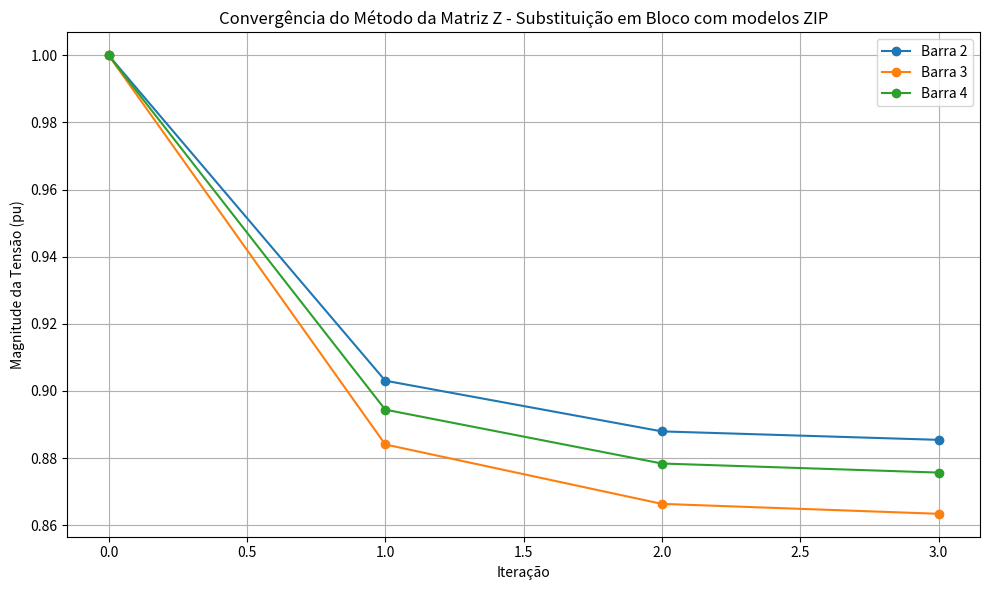
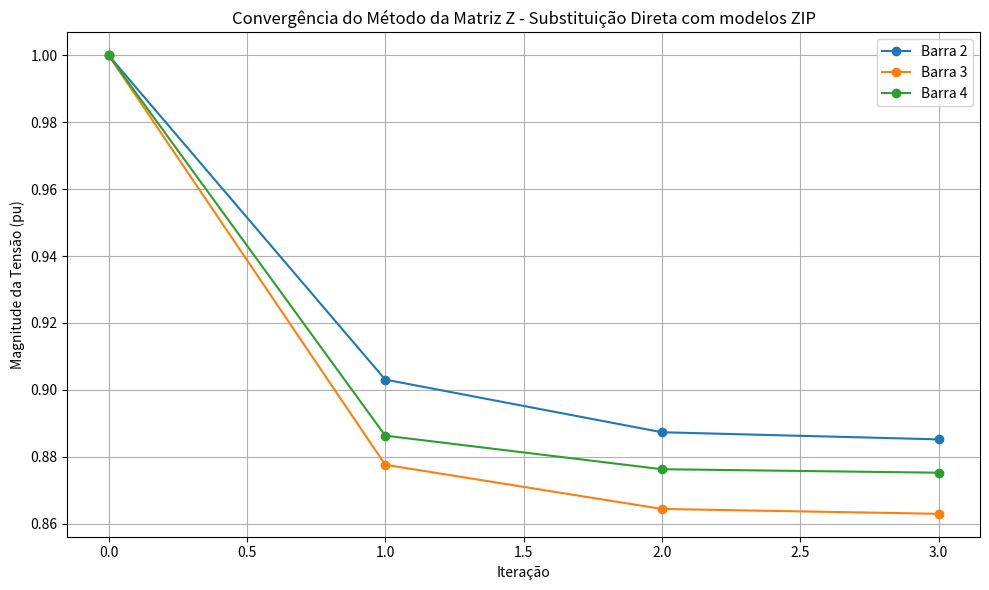
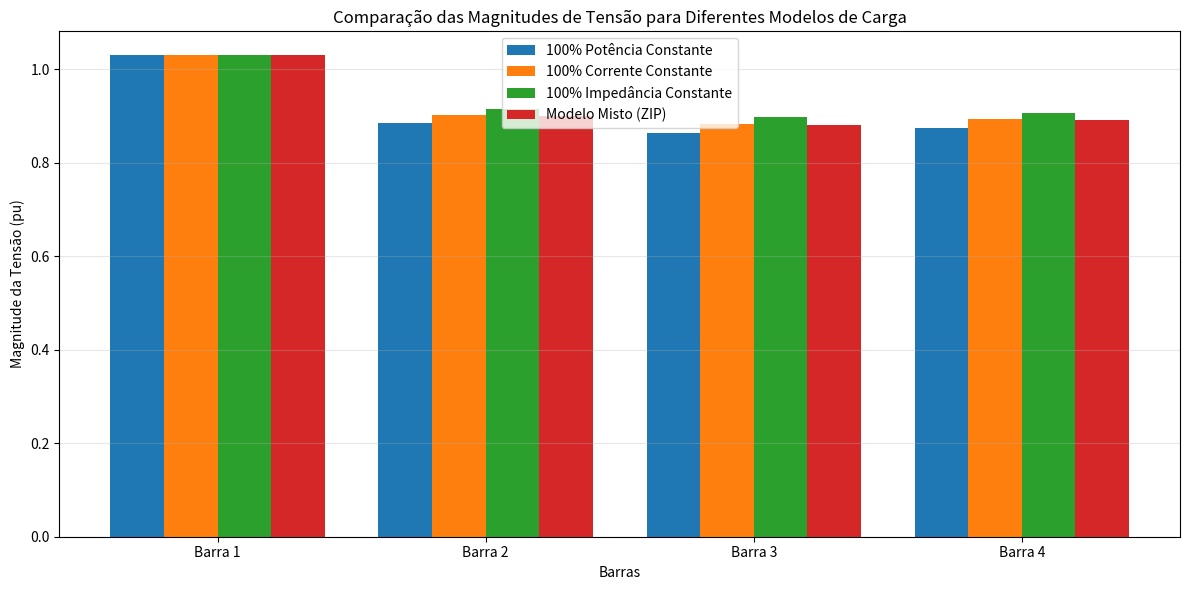

Python code for these plots, in order:
import numpy as np
import pandas as pd
import matplotlib.pyplot as plt
from numpy import conj

# Enhanced class with constant power, constant current, and constant impedance models
class MetodoMatrizZdetailed:
    def __init__(self, y_bus, barras, linhas, barras_tipo, potencias, v_inicial, 
                 load_models=None, tol=1e-5, max_iter=100):
        """
        Inicializa o método da Matriz Z para solução de fluxo de carga com múltiplos modelos de carga.
        
        Parâmetros:
        - load_models: dicionário que especifica o modelo de carga para cada barra
                      Formato: {barra_id: {'P': porcentagem_CP, 'I': porcentagem_CI, 'Z': porcentagem_CZ}}
                      onde CP = constant power, CI = constant current, CZ = constant impedance
                      As porcentagens devem somar 1.0 para cada barra
        """
        self.y_bus = y_bus
        self.barras = barras
        self.linhas = linhas
        self.barras_tipo = barras_tipo
        self.potencias = potencias
        self.v_inicial = v_inicial
        self.tol = tol
        self.max_iter = max_iter
        
        # Configuração dos modelos de carga (valor padrão é 100% potência constante)
        if load_models is None:
            self.load_models = {b: {'P': 1.0, 'I': 0.0, 'Z': 0.0} for b in barras}
        else:
            self.load_models = load_models
            
            # Verifica se os modelos de carga estão configurados corretamente
            for b in barras:
                if b not in self.load_models:
                    self.load_models[b] = {'P': 1.0, 'I': 0.0, 'Z': 0.0}
                else:
                    # Garante que as proporções somem 1.0
                    total = sum(self.load_models[b].values())
                    if abs(total - 1.0) > 1e-10:
                        print(f"Aviso: Proporções dos modelos de carga para barra {b} não somam 1.0. Ajustando automaticamente.")
                        factor = 1.0 / total
                        for k in self.load_models[b]:
                            self.load_models[b][k] *= factor
        
        # Identifica barra de referência (slack)
        self.slack_bus = [b for b in barras if barras_tipo[b] == 0][0]
        
        # Prepara as matrizes reduzidas (excluindo a barra slack)
        self.barras_nao_slack = [b for b in barras if b != self.slack_bus]
        
        # Mapeia índices originais para índices reduzidos
        idx_map = {b: i for i, b in enumerate(barras)}
        self.idx_nao_slack = [idx_map[b] for b in self.barras_nao_slack]
        
        # Reduz a matriz de admitância
        idx = self.idx_nao_slack
        self.y_reduzida = self.y_bus[np.ix_(idx, idx)]
        
        # Cria a matriz Z invertendo a matriz Y reduzida
        self.z_matriz = np.linalg.inv(self.y_reduzida)
        
        # Obtém os índices da barra slack na matriz original
        self.idx_slack = idx_map[self.slack_bus]
        
        # Extrai as colunas de Y relacionadas à barra slack para os cálculos de C
        self.y_slack_col = self.y_bus[np.ix_(idx, [self.idx_slack])]
        
        # Calcula as admitâncias equivalentes para os modelos de impedância constante
        self.y_carga_equiv = {}
        for b in self.barras_nao_slack:
            if self.load_models[b]['Z'] > 0 and abs(self.potencias[b]) > 0:
                v_nom = abs(self.v_inicial[b])
                # Y = S*/|V|² para o componente de impedância constante
                self.y_carga_equiv[b] = conj(self.potencias[b] * self.load_models[b]['Z']) / (v_nom * v_nom)
            else:
                self.y_carga_equiv[b] = 0j
    
    def calcula_constantes_c(self):
        """Calcula as constantes C para todas as barras não-slack"""
        v_slack = self.v_inicial[self.slack_bus]
        self.c = np.zeros(len(self.barras_nao_slack), dtype=complex)
        
        # C = Z * Y_slack * V_slack
        self.c = np.dot(self.z_matriz, self.y_slack_col * v_slack).flatten()
        
        # Imprimir as constantes C
        print("\nConstantes C:")
        for i, b in enumerate(self.barras_nao_slack):
            print(f"C{b} = {self.c[i]:.6f}")
        
        return self.c
    
    def calcula_corrente_injetada(self, barra, v):
        """
        Calcula a corrente injetada em uma barra considerando múltiplos modelos de carga.
        
        Componentes:
        - Potência constante: I_cp = S*/V*
        - Corrente constante: I_ci = (S*/|V|) * (V/|V|)
        - Impedância constante: I_cz = Y * V
        """
        s_total = self.potencias[barra]
        modelo = self.load_models[barra]
        
        # Potência constante (CP)
        i_cp = 0j
        if modelo['P'] > 0:
            i_cp = conj(s_total * modelo['P'] / v)
        
        # Corrente constante (CI)
        i_ci = 0j
        if modelo['I'] > 0:
            v_mag = abs(v)
            v_nom = abs(self.v_inicial[barra])
            if v_mag > 1e-6:  # Evita divisão por zero
                # I = (S*/V_nom) * (V/|V|)
                i_ci = conj(s_total * modelo['I'] / v_nom) * (v / v_mag)
        
        # Impedância constante (CZ)
        i_cz = 0j
        if modelo['Z'] > 0:
            i_cz = self.y_carga_equiv[barra] * v
        
        # Retorna a soma das correntes
        return i_cp + i_ci + i_cz
    
    def substituicao_em_bloco(self):
        """Implementa o método da matriz Z com substituição em bloco"""
        # Prepara tensões iniciais e constantes C
        v = np.array([self.v_inicial[b] for b in self.barras], dtype=complex)
        v_nao_slack = v[self.idx_nao_slack]
        self.calcula_constantes_c()
        
        # Prepara para armazenar histórico de tensões
        v_history = []
        
        # Imprime os modelos de carga configurados
        print("\nModelos de Carga Configurados:")
        for b in self.barras_nao_slack:
            print(f"Barra {b}: {self.load_models[b]['P']*100:.1f}% Potência Constante, "
                  f"{self.load_models[b]['I']*100:.1f}% Corrente Constante, "
                  f"{self.load_models[b]['Z']*100:.1f}% Impedância Constante")
        
        # Processo iterativo
        for iter_count in range(self.max_iter):
            v_history.append(v.copy())
            
            # Imprime as tensões atuais
            print(f"\nIteração {iter_count+1} - Tensões atuais:")
            for i, b in enumerate(self.barras):
                print(f"V{b} = {v[i]:.6f} (mag={abs(v[i]):.6f}, ang={np.angle(v[i], deg=True):.6f}°)")
            
            # Calcula as correntes injetadas com os modelos ZIP
            i = np.zeros(len(self.barras_nao_slack), dtype=complex)
            print(f"\nIteração {iter_count+1} - Correntes injetadas (modelo ZIP):")
            for i_local, b in enumerate(self.barras_nao_slack):
                i[i_local] = self.calcula_corrente_injetada(b, v_nao_slack[i_local])
                print(f"I{b} = {i[i_local]:.6f} (mag={abs(i[i_local]):.6f}, ang={np.angle(i[i_local], deg=True):.6f}°)")
            
            # Calcula as novas tensões
            v_novo = np.dot(self.z_matriz, i) - self.c
            
            # Imprime as novas tensões calculadas
            print(f"\nIteração {iter_count+1} - Novas tensões calculadas:")
            for i_local, b in enumerate(self.barras_nao_slack):
                print(f"V_novo{b} = {v_novo[i_local]:.6f} (mag={abs(v_novo[i_local]):.6f}, ang={np.angle(v_novo[i_local], deg=True):.6f}°)")
            
            # Verifica convergência
            if np.all(np.abs(v_novo - v_nao_slack) < self.tol):
                # Atualiza tensões finais no vetor completo
                v[self.idx_nao_slack] = v_novo
                return v, v_history, iter_count + 1
            
            # Atualiza tensões para próxima iteração
            v_nao_slack = v_novo
            v[self.idx_nao_slack] = v_nao_slack
        
        print(f"Atenção: Atingido número máximo de iterações ({self.max_iter})")
        return v, v_history, self.max_iter
    
    def substituicao_direta(self):
        """Implementa o método da matriz Z com substituição direta"""
        # Prepara tensões iniciais e constantes C
        v = np.array([self.v_inicial[b] for b in self.barras], dtype=complex)
        v_nao_slack = v[self.idx_nao_slack]
        self.calcula_constantes_c()
        
        # Prepara para armazenar histórico de tensões
        v_history = []
        
        # Imprime os modelos de carga configurados
        print("\nModelos de Carga Configurados:")
        for b in self.barras_nao_slack:
            print(f"Barra {b}: {self.load_models[b]['P']*100:.1f}% Potência Constante, "
                  f"{self.load_models[b]['I']*100:.1f}% Corrente Constante, "
                  f"{self.load_models[b]['Z']*100:.1f}% Impedância Constante")
        
        # Inicializa o vetor de correntes com as correntes iniciais
        i = np.zeros(len(self.barras_nao_slack), dtype=complex)
        for i_local, b in enumerate(self.barras_nao_slack):
            i[i_local] = self.calcula_corrente_injetada(b, v_nao_slack[i_local])
        
        # Imprime as correntes iniciais
        print("\nCorrentes iniciais:")
        for i_local, b in enumerate(self.barras_nao_slack):
            print(f"I{b} = {i[i_local]:.6f} (mag={abs(i[i_local]):.6f}, ang={np.angle(i[i_local], deg=True):.6f}°)")
        
        # Processo iterativo
        for iter_count in range(self.max_iter):
            v_history.append(v.copy())
            v_anterior = v_nao_slack.copy()
            
            # Imprime as tensões atuais
            print(f"\nIteração {iter_count+1} - Tensões atuais:")
            for i_b, b in enumerate(self.barras):
                print(f"V{b} = {v[i_b]:.6f} (mag={abs(v[i_b]):.6f}, ang={np.angle(v[i_b], deg=True):.6f}°)")
            
            # Para cada barra, atualiza sequencialmente a tensão e a corrente
            for k in range(len(self.barras_nao_slack)):
                # Calcula nova tensão para a barra k
                v_k = np.dot(self.z_matriz[k, :], i) - self.c[k]
                v_nao_slack[k] = v_k
                
                # Atualiza imediatamente a corrente para a barra k
                b = self.barras_nao_slack[k]
                i_old = i[k]
                i[k] = self.calcula_corrente_injetada(b, v_k)
                
                # Imprime atualização de tensão e corrente para a barra k
                print(f"  Atualização da barra {b}:")
                print(f"    V{b} = {v_k:.6f} (mag={abs(v_k):.6f}, ang={np.angle(v_k, deg=True):.6f}°)")
                print(f"    I{b}: {i_old:.6f} -> {i[k]:.6f}")
            
            # Verifica convergência
            if np.all(np.abs(v_nao_slack - v_anterior) < self.tol):
                # Atualiza tensões finais no vetor completo
                v[self.idx_nao_slack] = v_nao_slack
                return v, v_history, iter_count + 1
            
            v[self.idx_nao_slack] = v_nao_slack
        
        print(f"Atenção: Atingido número máximo de iterações ({self.max_iter})")
        return v, v_history, self.max_iter
    
    def calcular_fluxos(self, v):
        """Calcula os fluxos de potência nas linhas"""
        fluxos = []
        
        for linha in self.linhas:
            de, para = linha
            idx_de = self.barras.index(de)
            idx_para = self.barras.index(para)
            
            # Admitância da linha
            y_linha = -self.y_bus[idx_de, idx_para]
            
            # Tensões nas barras
            v_de = v[idx_de]
            v_para = v[idx_para]
            
            # Fluxo de potência
            i_linha = (v_de - v_para) * y_linha
            s_de_para = v_de * conj(i_linha)
            
            # Fluxo reverso
            i_linha_rev = (v_para - v_de) * y_linha
            s_para_de = v_para * conj(i_linha_rev)
            
            fluxos.append((de, para, s_de_para, s_para_de))
        
        return fluxos
    
    def calcular_injecoes(self, v):
        """Calcula as injeções de potência nas barras, considerando os modelos ZIP"""
        injecoes = {}
        
        # Para cada barra (inclusive a slack)
        for idx, b in enumerate(self.barras):
            v_b = v[idx]
            
            if b == self.slack_bus:
                # Para a barra slack, calcular potência a partir das correntes nas linhas
                s_injetada = 0j
                for linha in self.linhas:
                    if b in linha:
                        de, para = linha
                        idx_de = self.barras.index(de)
                        idx_para = self.barras.index(para)
                        
                        if de == b:  # Barra slack é "de"
                            y_linha = -self.y_bus[idx_de, idx_para]
                            i_linha = (v[idx_de] - v[idx_para]) * y_linha
                            s_linha = v[idx_de] * conj(i_linha)
                            s_injetada += s_linha
                        else:  # Barra slack é "para"
                            y_linha = -self.y_bus[idx_de, idx_para]
                            i_linha = (v[idx_para] - v[idx_de]) * y_linha
                            s_linha = v[idx_para] * conj(i_linha)
                            s_injetada += s_linha
                
                injecoes[b] = s_injetada
            
            else:  # Para barras PQ
                # Componente de potência constante
                s_p = self.potencias[b] * self.load_models[b]['P']
                
                # Componente de corrente constante
                v_mag = abs(v_b)
                s_i = self.potencias[b] * self.load_models[b]['I'] * v_mag / abs(self.v_inicial[b])
                
                # Componente de impedância constante
                s_z = self.potencias[b] * self.load_models[b]['Z'] * (v_mag * v_mag) / (abs(self.v_inicial[b]) * abs(self.v_inicial[b]))
                
                injecoes[b] = s_p + s_i + s_z
        
        return injecoes
    
    def exibir_resultados(self, v, fluxos, metodo, iteracoes):
        """Exibe os resultados da solução do fluxo de carga"""
        print(f"\n--- Resultados do método da Matriz Z - {metodo} com modelos ZIP ---")
        print(f"Convergido em {iteracoes} iterações")
        
        # Tensões nas barras
        print("\nTensões nas barras:")
        print("{:<5} {:<12} {:<12} {:<20}".format("Barra", "Magnitude", "Ângulo (°)", "Tensão (pu)"))
        for i, b in enumerate(self.barras):
            magnitude = abs(v[i])
            angulo = np.angle(v[i], deg=True)
            print("{:<5} {:<12.5f} {:<12.5f} {:<20}".format(
                b, magnitude, angulo, f"{v[i]:.5f}"))
        
        # Fluxos de potência
        print("\nFluxos de potência nas linhas:")
        print("{:<5} {:<5} {:<12} {:<12} {:<12} {:<12}".format(
            "De", "Para", "P (pu)", "Q (pu)", "P reverso", "Q reverso"))
        for de, para, s_de_para, s_para_de in fluxos:
            print("{:<5} {:<5} {:<12.5f} {:<12.5f} {:<12.5f} {:<12.5f}".format(
                de, para, s_de_para.real, s_de_para.imag, 
                s_para_de.real, s_para_de.imag))
        
        # Injeções de potência por barra
        injecoes = self.calcular_injecoes(v)
        print("\nInjeções de potência por barra (considerando modelos ZIP):")
        print("{:<5} {:<12} {:<12} {:<12}".format("Barra", "P (pu)", "Q (pu)", "S (pu)"))
        for b in self.barras:
            s = injecoes[b]
            print("{:<5} {:<12.5f} {:<12.5f} {:<12.5f}".format(
                b, s.real, s.imag, abs(s)))
    
    def plotar_convergencia(self, v_history, metodo):
        """Plota a convergência das magnitudes de tensão"""
        plt.figure(figsize=(10, 6))
        
        for i, b in enumerate(self.barras):
            if b != self.slack_bus:  # Ignora a barra slack
                magnitudes = [abs(vh[i]) for vh in v_history]
                plt.plot(magnitudes, marker='o', label=f'Barra {b}')
        
        plt.title(f'Convergência do Método da Matriz Z - {metodo} com modelos ZIP')
        plt.xlabel('Iteração')
        plt.ylabel('Magnitude da Tensão (pu)')
        plt.grid(True)
        plt.legend()
        plt.tight_layout()
        plt.show()

def exemplo_sistema_4_barras():
    # Definir o sistema
    barras = [1, 2, 3, 4]
    
    # Barra 1 é a slack (tipo 0)
    # Barras 2, 3 e 4 são PQ (tipo 2)
    barras_tipo = {1: 0, 2: 2, 3: 2, 4: 2}  # 0: slack, 1: PV, 2: PQ
    
    # Potências complexas (S = P + jQ) em pu
    # Nota: as cargas são negativas do ponto de vista da injeção de potência
    potencias = {
        1: 0.0 - 0.7j,  # Barra slack
        2: -1.28 - 1.28j,
        3: -0.32 - 0.16j,
        4: -1.6 - 0.80j
    }
    
    # Tensões iniciais (flat start com valores de 1.0 pu, exceto a barra slack)
    v_inicial = {
        1: 1.03 + 0.0j,  # Tensão de referência na barra slack
        2: 1.0 + 0.0j,
        3: 1.0 + 0.0j,
        4: 1.0 + 0.0j
    }
    
    # Definir os modelos de carga para cada barra (ZIP)
    # Formato: {barra: {'P': porcentagem_CP, 'I': porcentagem_CI, 'Z': porcentagem_CZ}}
    # Exemplo: Barra 2 com 60% potência constante, 30% corrente constante, 10% impedância constante
    load_models = {
        1: {'P': 1.0, 'I': 0.0, 'Z': 0.0},  # Barra slack (não usado)
        2: {'P': 1.0, 'I': 0.0, 'Z': 0.0},  # Modelo ZIP
        3: {'P': 1.0, 'I': 0.0, 'Z': 0.0},  # 100% corrente constante
        4: {'P': 1.0, 'I': 0.0, 'Z': 0.0}  # 100% impedância constante
    }
    
    # Linhas (conexões entre barras)
    linhas = [(1, 2), (2, 3), (2, 4)]
    
    # Calcular os elementos da matriz Y_bus
    
    # Impedâncias das linhas
    z12 = 0.0236 + 0.0233j
    z23 = 0.045 + 0.030j
    z24 = 0.0051 + 0.0005j
    
    # Admitâncias série das linhas
    y12 = 1 / z12
    y23 = 1 / z23
    y24 = 1 / z24
    
    # Admitância shunt total por linha (j0.01 pu)
    y_shunt = 0.01j
    
    # Construir a matriz de admitância Y_bus
    Y_bus = np.zeros((4, 4), dtype=complex)
    
    # Elementos diagonais (soma das admitâncias conectadas à barra)
    Y_bus[0, 0] = y12 + y_shunt/2  # Barra 1
    Y_bus[1, 1] = y12 + y23 + y24 + y_shunt/2 + y_shunt/2 + y_shunt/2  # Barra 2
    Y_bus[2, 2] = y23 + y_shunt/2  # Barra 3
    Y_bus[3, 3] = y24 + y_shunt/2  # Barra 4
    
    # Elementos não-diagonais (negativo da admitância entre as barras)
    Y_bus[0, 1] = Y_bus[1, 0] = -y12
    Y_bus[1, 2] = Y_bus[2, 1] = -y23
    Y_bus[1, 3] = Y_bus[3, 1] = -y24
    
    print("Matriz de Admitância Y_bus:")
    for i in range(4):
        row_str = ""
        for j in range(4):
            real = Y_bus[i, j].real
            imag = Y_bus[i, j].imag
            row_str += f"{real:.6f}{'+' if imag >= 0 else ''}{imag:.6f}j  "
        print(row_str)

    # Calcular e imprimir a matriz Z_bus (inversa da Y_bus reduzida)
    # Identifica a barra slack
    slack_bus = 1
    # Índices das barras não-slack
    barras_nao_slack = [b for b in barras if b != slack_bus]
    
    # Mapear índices originais para índices na matriz
    idx_map = {b: i for i, b in enumerate(barras)}
    idx_nao_slack = [idx_map[b] for b in barras_nao_slack]
    
    # Extrair a parte da Y_bus que corresponde às barras não-slack
    Y_reduzida = Y_bus[np.ix_(idx_nao_slack, idx_nao_slack)]
    
    # Calcular a matriz Z_bus (inversa da Y_bus reduzida)
    Z_bus = np.linalg.inv(Y_reduzida)
    
    print("\nMatriz de Impedância Z_bus (inversa da Y_bus reduzida):")
    print("Barras não-slack:", barras_nao_slack)
    for i, barra_i in enumerate(barras_nao_slack):
        row_str = f"Barra {barra_i}: "
        for j, barra_j in enumerate(barras_nao_slack):
            real = Z_bus[i, j].real
            imag = Z_bus[i, j].imag
            sign = "+" if imag >= 0 else ""
            row_str += f"Z{barra_i}{barra_j}={real:.6f}{sign}{imag:.6f}j  "
        print(row_str)
    
    # Tolerância conforme informado
    tolerancia = 0.0010
    
    # Criar instância do solver com os modelos de carga
    solver = MetodoMatrizZdetailed(Y_bus, barras, linhas, barras_tipo, potencias, 
                               v_inicial, load_models=load_models, tol=tolerancia)
    
    # Resolver usando método da matriz Z com substituição em bloco
    v_bloco, v_history_bloco, iteracoes_bloco = solver.substituicao_em_bloco()
    fluxos_bloco = solver.calcular_fluxos(v_bloco)
    
    # Exibir resultados
    solver.exibir_resultados(v_bloco, fluxos_bloco, "Substituição em Bloco", iteracoes_bloco)
    solver.plotar_convergencia(v_history_bloco, "Substituição em Bloco")
    
    # Resolver usando método da matriz Z com substituição direta
    v_direta, v_history_direta, iteracoes_direta = solver.substituicao_direta()
    fluxos_direta = solver.calcular_fluxos(v_direta)
    
    # Exibir resultados
    solver.exibir_resultados(v_direta, fluxos_direta, "Substituição Direta", iteracoes_direta)
    solver.plotar_convergencia(v_history_direta, "Substituição Direta")
    
    # Comparar número de iterações
    print(f"\nComparação do número de iterações:")
    print(f"Método de Substituição em Bloco: {iteracoes_bloco} iterações")
    print(f"Método de Substituição Direta: {iteracoes_direta} iterações")
    
# Comparar resultados para diferentes combinações de modelos de carga
    print("\n--- Análise de Sensibilidade dos Modelos de Carga ---")
    
    # Definir diferentes cenários de modelos de carga
    load_scenarios = [
        {"name": "100% Potência Constante", "models": {
            1: {'P': 1.0, 'I': 0.0, 'Z': 0.0},
            2: {'P': 1.0, 'I': 0.0, 'Z': 0.0},
            3: {'P': 1.0, 'I': 0.0, 'Z': 0.0},
            4: {'P': 1.0, 'I': 0.0, 'Z': 0.0}
        }},
        {"name": "100% Corrente Constante", "models": {
            1: {'P': 0.0, 'I': 1.0, 'Z': 0.0},
            2: {'P': 0.0, 'I': 1.0, 'Z': 0.0},
            3: {'P': 0.0, 'I': 1.0, 'Z': 0.0},
            4: {'P': 0.0, 'I': 1.0, 'Z': 0.0}
        }},
        {"name": "100% Impedância Constante", "models": {
            1: {'P': 0.0, 'I': 0.0, 'Z': 1.0},
            2: {'P': 0.0, 'I': 0.0, 'Z': 1.0},
            3: {'P': 0.0, 'I': 0.0, 'Z': 1.0},
            4: {'P': 0.0, 'I': 0.0, 'Z': 1.0}
        }},
        {"name": "Modelo Misto (ZIP)", "models": {
            1: {'P': 0.4, 'I': 0.3, 'Z': 0.3},
            2: {'P': 0.4, 'I': 0.3, 'Z': 0.3},
            3: {'P': 0.4, 'I': 0.3, 'Z': 0.3},
            4: {'P': 0.4, 'I': 0.3, 'Z': 0.3}
        }}
    ]
    
    # Executar análise para cada cenário
    resultados_cenarios = []
    
    for scenario in load_scenarios:
        print(f"\nExecutando cenário: {scenario['name']}")
        solver_cenario = MetodoMatrizZdetailed(Y_bus, barras, linhas, barras_tipo, 
                                          potencias, v_inicial, 
                                          load_models=scenario['models'], 
                                          tol=tolerancia)
        
        # Usar método de substituição em bloco para todos os cenários
        v_final, _, iter_count = solver_cenario.substituicao_em_bloco()
        
        # Armazenar resultados
        v_magnitudes = [abs(v) for v in v_final]
        v_angulos = [np.angle(v, deg=True) for v in v_final]
        
        resultados_cenarios.append({
            "nome": scenario['name'],
            "iteracoes": iter_count,
            "magnitudes": v_magnitudes,
            "angulos": v_angulos
        })
    
    # Comparar resultados entre cenários
    print("\n--- Comparação de Resultados entre Cenários de Carga ---")
    print("{:<30} {:<10} {:<40} {:<40}".format(
        "Cenário", "Iterações", "Magnitudes de Tensão (pu)", "Ângulos de Fase (°)"))
    
    for resultado in resultados_cenarios:
        mags_str = ", ".join([f"{m:.4f}" for m in resultado["magnitudes"]])
        angs_str = ", ".join([f"{a:.2f}" for a in resultado["angulos"]])
        print("{:<30} {:<10} {:<40} {:<40}".format(
            resultado["nome"], resultado["iteracoes"], mags_str, angs_str))
    
    # Plotar comparação gráfica das magnitudes de tensão
    plt.figure(figsize=(12, 6))
    bar_width = 0.2
    x = np.arange(len(barras))
    
    for i, resultado in enumerate(resultados_cenarios):
        plt.bar(x + i*bar_width, resultado["magnitudes"], 
                width=bar_width, label=resultado["nome"])
    
    plt.xlabel('Barras')
    plt.ylabel('Magnitude da Tensão (pu)')
    plt.title('Comparação das Magnitudes de Tensão para Diferentes Modelos de Carga')
    plt.xticks(x + bar_width*1.5, [f'Barra {b}' for b in barras])
    plt.grid(True, axis='y', alpha=0.3)
    plt.legend()
    plt.tight_layout()
    plt.show()

def run_example_with_custom_load_models():
    """Executa o exemplo com modelos de carga personalizados definidos pelo usuário"""
    # Definir o sistema
    barras = [1, 2, 3, 4]
    barras_tipo = {1: 0, 2: 2, 3: 2, 4: 2}  # 0: slack, 1: PV, 2: PQ
    
    # Potências complexas (S = P + jQ) em pu
    potencias = {
        1: 0.0 - 0.7j,  # Barra slack
        2: -1.28 - 1.28j,
        3: -0.32 - 0.16j,
        4: -1.6 - 0.80j
    }
    
    # Tensões iniciais
    v_inicial = {
        1: 1.03 + 0.0j,  # Tensão de referência na barra slack
        2: 1.0 + 0.0j,
        3: 1.0 + 0.0j,
        4: 1.0 + 0.0j
    }
    
    # Linhas (conexões entre barras)
    linhas = [(1, 2), (2, 3), (2, 4)]
    
    # Impedâncias das linhas
    z12 = 0.0236 + 0.0233j
    z23 = 0.045 + 0.030j
    z24 = 0.0051 + 0.0005j
    
    # Admitâncias série das linhas
    y12 = 1 / z12
    y23 = 1 / z23
    y24 = 1 / z24
    
    # Admitância shunt total por linha (j0.01 pu)
    y_shunt = 0.01j
    
    # Construir a matriz de admitância Y_bus
    Y_bus = np.zeros((4, 4), dtype=complex)
    
    # Elementos diagonais
    Y_bus[0, 0] = y12 + y_shunt/2  # Barra 1
    Y_bus[1, 1] = y12 + y23 + y24 + y_shunt/2 + y_shunt/2 + y_shunt/2  # Barra 2
    Y_bus[2, 2] = y23 + y_shunt/2  # Barra 3
    Y_bus[3, 3] = y24 + y_shunt/2  # Barra 4
    
    # Elementos não-diagonais
    Y_bus[0, 1] = Y_bus[1, 0] = -y12
    Y_bus[1, 2] = Y_bus[2, 1] = -y23
    Y_bus[1, 3] = Y_bus[3, 1] = -y24
    
    # Solicitar ao usuário os modelos de carga para cada barra
    load_models = {}
    print("\n=== Configuração dos Modelos de Carga ===")
    print("Para cada barra, defina a porcentagem de cada modelo (deve somar 100%):")
    
    for b in [2, 3, 4]:  # Solicitar apenas para barras PQ (não slack)
        print(f"\nBarra {b}:")
        while True:
            try:
                p_const = float(input(f"  % Potência Constante (P): ")) / 100.0
                i_const = float(input(f"  % Corrente Constante (I): ")) / 100.0
                z_const = float(input(f"  % Impedância Constante (Z): ")) / 100.0
                
                total = p_const + i_const + z_const
                if abs(total - 1.0) > 1e-6:
                    print(f"Erro: O total deve ser 100%. Atual: {total*100:.1f}%")
                    continue
                
                load_models[b] = {'P': p_const, 'I': i_const, 'Z': z_const}
                break
            except ValueError:
                print("Entrada inválida. Por favor, insira um número.")
    
    # Definir modelo para barra slack (não usado nos cálculos)
    load_models[1] = {'P': 1.0, 'I': 0.0, 'Z': 0.0}
    
    # Tolerância
    tolerancia = 0.0010
    
    # Criar instância do solver
    solver = MetodoMatrizZdetailed(Y_bus, barras, linhas, barras_tipo, potencias, 
                               v_inicial, load_models=load_models, tol=tolerancia)
    
    # Executar os métodos
    print("\n=== Método da Matriz Z com Substituição em Bloco ===")
    v_bloco, v_history_bloco, iteracoes_bloco = solver.substituicao_em_bloco()
    fluxos_bloco = solver.calcular_fluxos(v_bloco)
    solver.exibir_resultados(v_bloco, fluxos_bloco, "Substituição em Bloco", iteracoes_bloco)
    
    print("\n=== Método da Matriz Z com Substituição Direta ===")
    v_direta, v_history_direta, iteracoes_direta = solver.substituicao_direta()
    fluxos_direta = solver.calcular_fluxos(v_direta)
    solver.exibir_resultados(v_direta, fluxos_direta, "Substituição Direta", iteracoes_direta)
    
    # Plotar resultados
    solver.plotar_convergencia(v_history_bloco, "Substituição em Bloco")
    solver.plotar_convergencia(v_history_direta, "Substituição Direta")

if __name__ == "__main__":
    # Executar o exemplo padrão com modelos de carga predefinidos
    exemplo_sistema_4_barras()
    
    # Descomente a linha abaixo para permitir que o usuário defina os modelos de carga
    # run_example_with_custom_load_models()